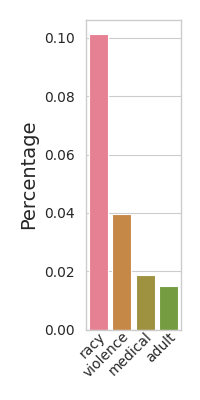

Data behind this chart, as committed beside it:
Object, Percentage
racy, 0.1011
violence, 0.03955
medical, 0.01866
adult, 0.01493
